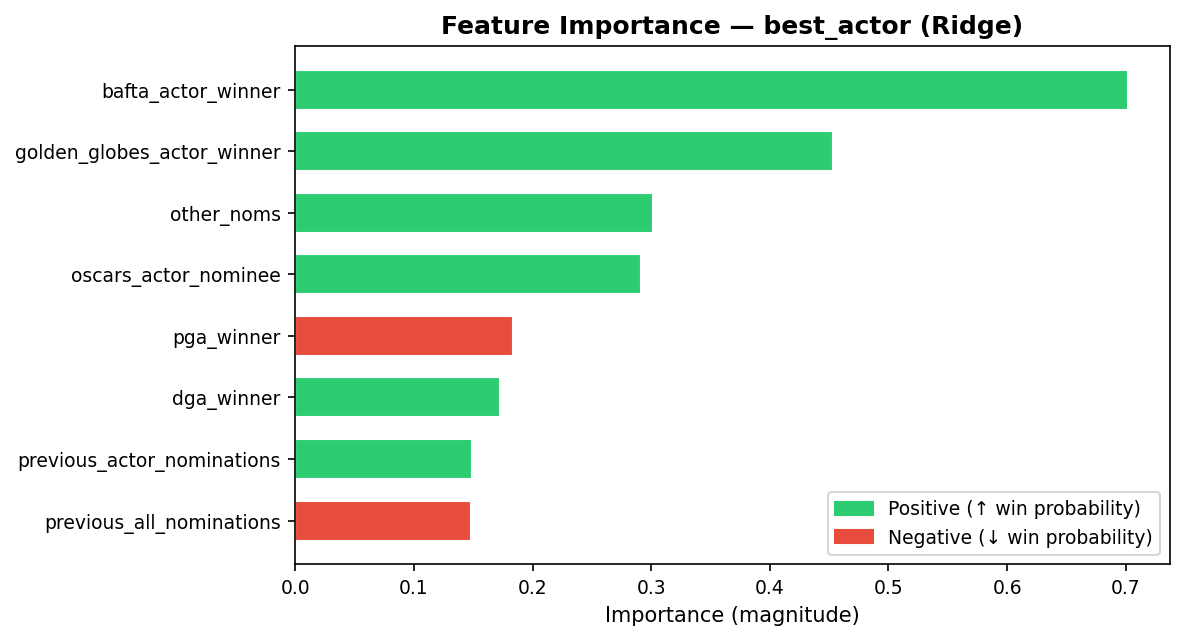

Values plotted in this chart, from the file beside it:
rank, feature, importance
1, bafta_actor_winner, 0.2923
2, golden_globes_actor_winner, 0.1888
3, other_noms, 0.1255
4, oscars_actor_nominee, 0.1215
5, pga_winner, 0.07643
6, dga_winner, 0.0718
7, previous_actor_nominations, 0.06211
8, previous_all_nominations, 0.06158
